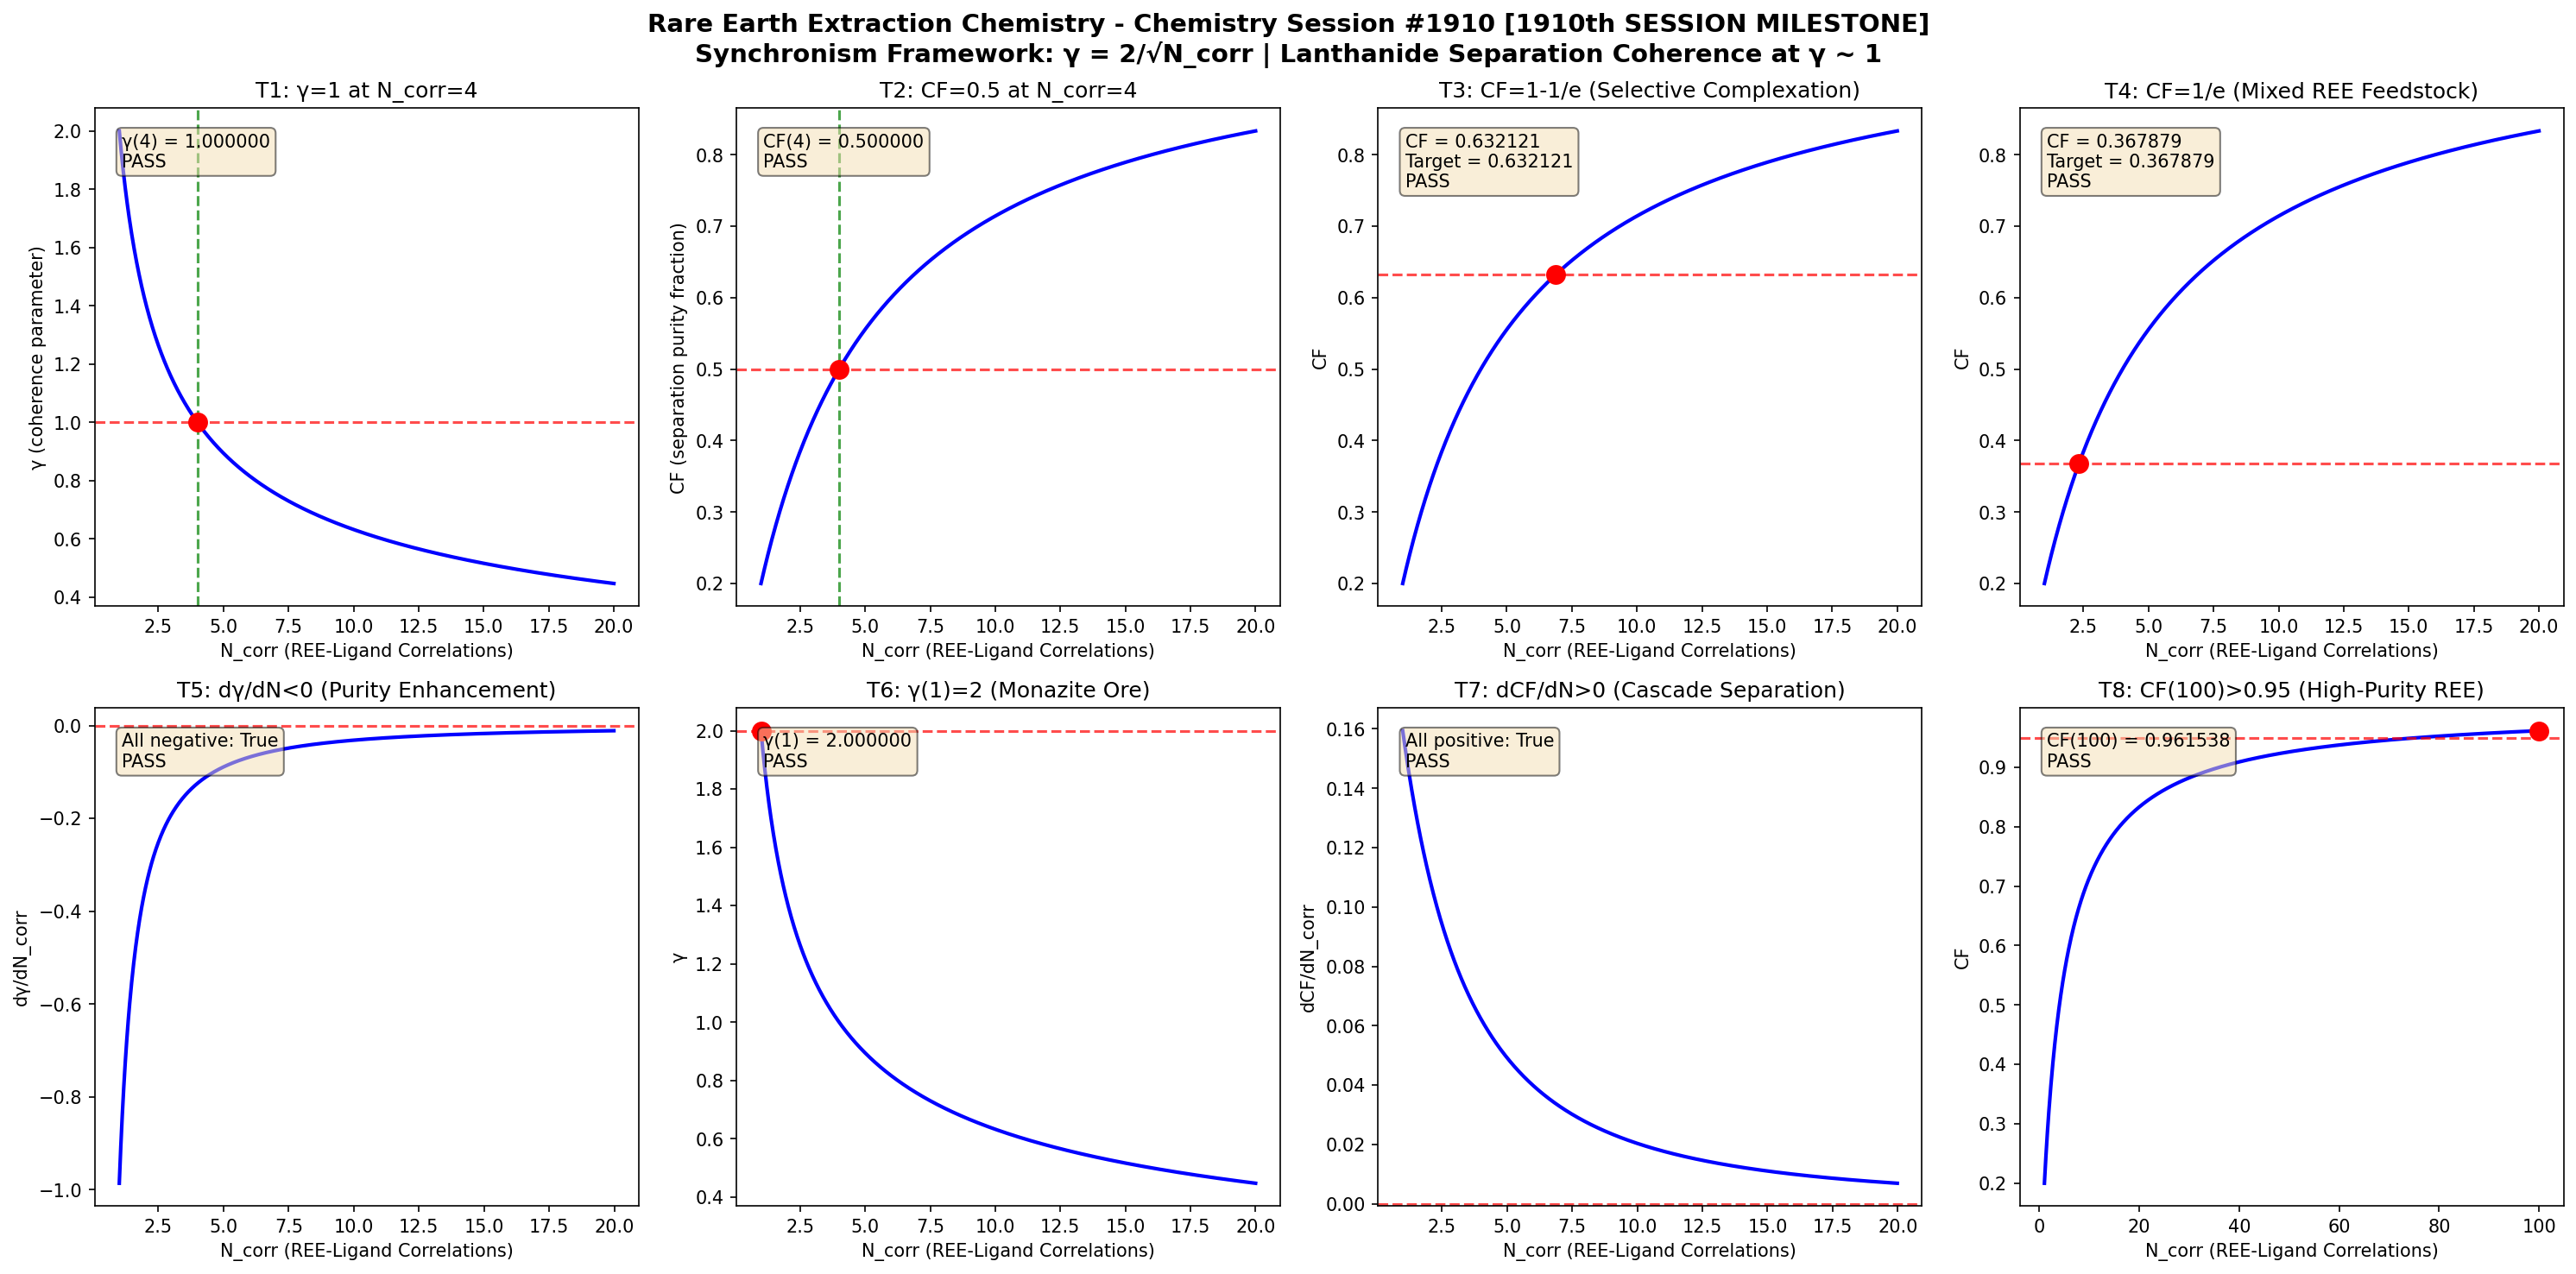

Write the Python code that produced this figure.
import numpy as np
import matplotlib
matplotlib.use('Agg')
import matplotlib.pyplot as plt

def gamma(N_corr):
    return 2.0 / np.sqrt(N_corr)

def coherence_fraction(gamma_val):
    return 1.0 / (1.0 + gamma_val**2)

N_corr = np.linspace(1, 20, 1000)
g = gamma(N_corr)
cf = coherence_fraction(g)

fig, axes = plt.subplots(2, 4, figsize=(20, 10))
fig.suptitle('Rare Earth Extraction Chemistry - Chemistry Session #1910 [1910th SESSION MILESTONE]\nSynchronism Framework: \u03b3 = 2/\u221aN_corr | Lanthanide Separation Coherence at \u03b3 ~ 1', fontsize=14, fontweight='bold')

results = []

# Test 1: gamma = 1 at N_corr = 4
ax = axes[0, 0]
g4 = gamma(4.0)
ax.plot(N_corr, g, 'b-', linewidth=2)
ax.axhline(y=1.0, color='r', linestyle='--', alpha=0.7)
ax.axvline(x=4.0, color='g', linestyle='--', alpha=0.7)
ax.plot(4.0, 1.0, 'ro', markersize=10)
ax.set_xlabel('N_corr (REE-Ligand Correlations)')
ax.set_ylabel('\u03b3 (coherence parameter)')
ax.set_title('T1: \u03b3=1 at N_corr=4')
t1 = abs(g4 - 1.0) < 1e-10
results.append(('T1: \u03b3(4)=1', t1))
ax.text(0.05, 0.95, f'\u03b3(4) = {g4:.6f}\n{"PASS" if t1 else "FAIL"}', transform=ax.transAxes, verticalalignment='top', bbox=dict(boxstyle='round', facecolor='wheat', alpha=0.5))

# Test 2: CF = 0.5 at N_corr = 4
ax = axes[0, 1]
cf4 = coherence_fraction(g4)
ax.plot(N_corr, cf, 'b-', linewidth=2)
ax.axhline(y=0.5, color='r', linestyle='--', alpha=0.7)
ax.axvline(x=4.0, color='g', linestyle='--', alpha=0.7)
ax.plot(4.0, 0.5, 'ro', markersize=10)
ax.set_xlabel('N_corr (REE-Ligand Correlations)')
ax.set_ylabel('CF (separation purity fraction)')
ax.set_title('T2: CF=0.5 at N_corr=4')
t2 = abs(cf4 - 0.5) < 1e-10
results.append(('T2: CF(4)=0.5', t2))
ax.text(0.05, 0.95, f'CF(4) = {cf4:.6f}\n{"PASS" if t2 else "FAIL"}', transform=ax.transAxes, verticalalignment='top', bbox=dict(boxstyle='round', facecolor='wheat', alpha=0.5))

# Test 3: CF -> 1-1/e threshold
ax = axes[0, 2]
target_cf3 = 1 - 1/np.e
g_t3 = np.sqrt(1/target_cf3 - 1)
n_t3 = (2.0/g_t3)**2
cf_check3 = coherence_fraction(gamma(n_t3))
ax.plot(N_corr, cf, 'b-', linewidth=2)
ax.axhline(y=target_cf3, color='r', linestyle='--', alpha=0.7)
ax.plot(n_t3, target_cf3, 'ro', markersize=10)
ax.set_xlabel('N_corr (REE-Ligand Correlations)')
ax.set_ylabel('CF')
ax.set_title('T3: CF=1-1/e (Selective Complexation)')
t3 = abs(cf_check3 - target_cf3) < 1e-10
results.append(('T3: CF=1-1/e', t3))
ax.text(0.05, 0.95, f'CF = {cf_check3:.6f}\nTarget = {target_cf3:.6f}\n{"PASS" if t3 else "FAIL"}', transform=ax.transAxes, verticalalignment='top', bbox=dict(boxstyle='round', facecolor='wheat', alpha=0.5))

# Test 4: CF -> 1/e threshold
ax = axes[0, 3]
target_cf4 = 1/np.e
g_t4 = np.sqrt(1/target_cf4 - 1)
n_t4 = (2.0/g_t4)**2
cf_check4 = coherence_fraction(gamma(n_t4))
ax.plot(N_corr, cf, 'b-', linewidth=2)
ax.axhline(y=target_cf4, color='r', linestyle='--', alpha=0.7)
ax.plot(n_t4, target_cf4, 'ro', markersize=10)
ax.set_xlabel('N_corr (REE-Ligand Correlations)')
ax.set_ylabel('CF')
ax.set_title('T4: CF=1/e (Mixed REE Feedstock)')
t4 = abs(cf_check4 - target_cf4) < 1e-10
results.append(('T4: CF=1/e', t4))
ax.text(0.05, 0.95, f'CF = {cf_check4:.6f}\nTarget = {target_cf4:.6f}\n{"PASS" if t4 else "FAIL"}', transform=ax.transAxes, verticalalignment='top', bbox=dict(boxstyle='round', facecolor='wheat', alpha=0.5))

# Test 5: dgamma/dN < 0
ax = axes[1, 0]
dg = np.diff(g)
dn = np.diff(N_corr)
dgdn = dg/dn
ax.plot(N_corr[:-1], dgdn, 'b-', linewidth=2)
ax.axhline(y=0, color='r', linestyle='--', alpha=0.7)
ax.set_xlabel('N_corr (REE-Ligand Correlations)')
ax.set_ylabel('d\u03b3/dN_corr')
ax.set_title('T5: d\u03b3/dN<0 (Purity Enhancement)')
t5 = np.all(dgdn < 0)
results.append(('T5: d\u03b3/dN<0', t5))
ax.text(0.05, 0.95, f'All negative: {t5}\n{"PASS" if t5 else "FAIL"}', transform=ax.transAxes, verticalalignment='top', bbox=dict(boxstyle='round', facecolor='wheat', alpha=0.5))

# Test 6: gamma(1) = 2
ax = axes[1, 1]
g1 = gamma(1.0)
ax.plot(N_corr, g, 'b-', linewidth=2)
ax.plot(1.0, 2.0, 'ro', markersize=10)
ax.axhline(y=2.0, color='r', linestyle='--', alpha=0.7)
ax.set_xlabel('N_corr (REE-Ligand Correlations)')
ax.set_ylabel('\u03b3')
ax.set_title('T6: \u03b3(1)=2 (Monazite Ore)')
t6 = abs(g1 - 2.0) < 1e-10
results.append(('T6: \u03b3(1)=2', t6))
ax.text(0.05, 0.95, f'\u03b3(1) = {g1:.6f}\n{"PASS" if t6 else "FAIL"}', transform=ax.transAxes, verticalalignment='top', bbox=dict(boxstyle='round', facecolor='wheat', alpha=0.5))

# Test 7: dCF/dN > 0
ax = axes[1, 2]
dcf = np.diff(cf)
dcfdn = dcf/dn
ax.plot(N_corr[:-1], dcfdn, 'b-', linewidth=2)
ax.axhline(y=0, color='r', linestyle='--', alpha=0.7)
ax.set_xlabel('N_corr (REE-Ligand Correlations)')
ax.set_ylabel('dCF/dN_corr')
ax.set_title('T7: dCF/dN>0 (Cascade Separation)')
t7 = np.all(dcfdn > 0)
results.append(('T7: dCF/dN>0', t7))
ax.text(0.05, 0.95, f'All positive: {t7}\n{"PASS" if t7 else "FAIL"}', transform=ax.transAxes, verticalalignment='top', bbox=dict(boxstyle='round', facecolor='wheat', alpha=0.5))

# Test 8: CF(100) > 0.95
ax = axes[1, 3]
N_large = np.linspace(1, 100, 1000)
g_large = gamma(N_large)
cf_large = coherence_fraction(g_large)
cf100 = coherence_fraction(gamma(100.0))
ax.plot(N_large, cf_large, 'b-', linewidth=2)
ax.axhline(y=0.95, color='r', linestyle='--', alpha=0.7)
ax.plot(100.0, cf100, 'ro', markersize=10)
ax.set_xlabel('N_corr (REE-Ligand Correlations)')
ax.set_ylabel('CF')
ax.set_title('T8: CF(100)>0.95 (High-Purity REE)')
t8 = cf100 > 0.95
results.append(('T8: CF(100)>0.95', t8))
ax.text(0.05, 0.95, f'CF(100) = {cf100:.6f}\n{"PASS" if t8 else "FAIL"}', transform=ax.transAxes, verticalalignment='top', bbox=dict(boxstyle='round', facecolor='wheat', alpha=0.5))

plt.tight_layout()
plt.savefig('/mnt/c/exe/projects/ai-agents/Synchronism/simulations/chemistry/rare_earth_extraction_chemistry_coherence_s1910.png', dpi=150, bbox_inches='tight')
plt.close()

print(f"\n{'='*60}")
print(f"RARE EARTH EXTRACTION CHEMISTRY (Session #1910) - VALIDATION RESULTS")
print(f"Finding #1837 | 1773rd Phenomenon Type")
print(f"*** 1910th SESSION MILESTONE ***")
print(f"{'='*60}")
all_pass = all(r[1] for r in results)
for name, passed in results:
    print(f"  {name}: {'PASS' if passed else 'FAIL'}")
print(f"{'='*60}")
print(f"  OVERALL: {'ALL 8 TESTS PASSED' if all_pass else 'SOME TESTS FAILED'}")
print(f"{'='*60}")
